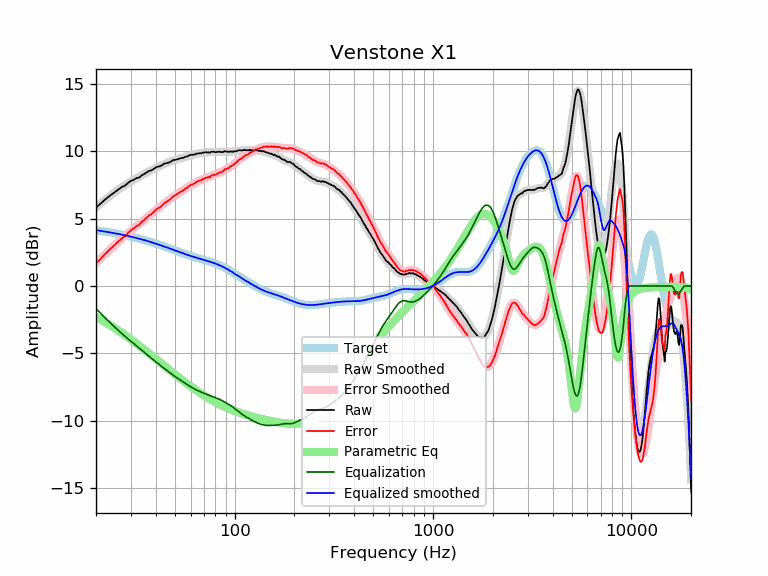

Values plotted in this chart, from the file beside it:
frequency, raw, error, smoothed, error_smoothed, equalization, parametric_eq, equalized_raw, equalized_smoothed, target
20, 5.81, 1.67, 5.82, 1.68, -1.68, -2.29, 4.13, 4.14, 4.14
21, 6.08, 1.99, 6.09, 1.99, -1.99, -2.46, 4.09, 4.09, 4.09
22, 6.35, 2.30, 6.33, 2.29, -2.29, -2.63, 4.06, 4.05, 4.05
23, 6.59, 2.59, 6.57, 2.57, -2.57, -2.81, 4.02, 4.00, 4.00
24, 6.79, 2.84, 6.78, 2.83, -2.83, -2.97, 3.96, 3.95, 3.95
25, 6.98, 3.08, 6.98, 3.08, -3.08, -3.14, 3.90, 3.90, 3.90
26, 7.17, 3.32, 7.16, 3.31, -3.31, -3.31, 3.86, 3.85, 3.85
27, 7.34, 3.53, 7.33, 3.53, -3.53, -3.47, 3.81, 3.81, 3.81
28, 7.44, 3.68, 7.48, 3.73, -3.73, -3.64, 3.71, 3.76, 3.76
29, 7.64, 3.93, 7.63, 3.92, -3.92, -3.80, 3.72, 3.71, 3.71
30, 7.80, 4.14, 7.76, 4.10, -4.10, -3.96, 3.70, 3.66, 3.66
31, 7.87, 4.26, 7.88, 4.27, -4.27, -4.11, 3.60, 3.61, 3.61
32, 8.00, 4.44, 7.99, 4.43, -4.43, -4.27, 3.57, 3.56, 3.56
33, 8.04, 4.53, 8.10, 4.59, -4.59, -4.42, 3.45, 3.51, 3.51
34, 8.20, 4.74, 8.21, 4.75, -4.75, -4.57, 3.45, 3.46, 3.46
35, 8.30, 4.89, 8.31, 4.90, -4.90, -4.71, 3.40, 3.41, 3.41
36, 8.42, 5.07, 8.41, 5.05, -5.05, -4.85, 3.37, 3.35, 3.35
37, 8.53, 5.23, 8.50, 5.20, -5.20, -4.99, 3.33, 3.30, 3.30
38, 8.57, 5.32, 8.59, 5.34, -5.34, -5.13, 3.23, 3.25, 3.25
39, 8.67, 5.47, 8.68, 5.48, -5.48, -5.26, 3.19, 3.20, 3.20
40, 8.78, 5.63, 8.76, 5.61, -5.61, -5.39, 3.17, 3.14, 3.15
41, 8.85, 5.76, 8.83, 5.74, -5.74, -5.52, 3.11, 3.09, 3.09
42, 8.87, 5.83, 8.90, 5.86, -5.86, -5.65, 3.01, 3.04, 3.04
43, 8.95, 5.96, 8.97, 5.98, -5.98, -5.77, 2.97, 2.99, 2.99
44, 9.06, 6.12, 9.03, 6.09, -6.09, -5.89, 2.97, 2.94, 2.94
45, 9.09, 6.20, 9.09, 6.20, -6.20, -6.00, 2.89, 2.89, 2.89
46, 9.13, 6.30, 9.14, 6.31, -6.31, -6.12, 2.82, 2.83, 2.83
47, 9.17, 6.39, 9.20, 6.41, -6.41, -6.23, 2.76, 2.78, 2.78
48, 9.24, 6.51, 9.25, 6.51, -6.51, -6.34, 2.73, 2.74, 2.73
49, 9.34, 6.65, 9.29, 6.61, -6.61, -6.44, 2.73, 2.69, 2.69
50, 9.34, 6.70, 9.34, 6.70, -6.70, -6.55, 2.64, 2.64, 2.64
51, 9.38, 6.79, 9.38, 6.79, -6.79, -6.65, 2.59, 2.59, 2.59
52, 9.41, 6.86, 9.42, 6.87, -6.87, -6.74, 2.54, 2.55, 2.55
53, 9.46, 6.96, 9.45, 6.95, -6.95, -6.84, 2.51, 2.50, 2.50
54, 9.48, 7.02, 9.49, 7.03, -7.03, -6.93, 2.45, 2.46, 2.46
55, 9.49, 7.07, 9.52, 7.11, -7.11, -7.02, 2.38, 2.42, 2.42
56, 9.56, 7.18, 9.56, 7.18, -7.18, -7.11, 2.38, 2.38, 2.38
57, 9.59, 7.25, 9.59, 7.26, -7.26, -7.19, 2.33, 2.34, 2.34
58, 9.62, 7.32, 9.63, 7.33, -7.33, -7.28, 2.29, 2.30, 2.30
59, 9.69, 7.43, 9.66, 7.40, -7.40, -7.36, 2.29, 2.26, 2.26
60, 9.72, 7.49, 9.70, 7.47, -7.47, -7.44, 2.25, 2.23, 2.23
61, 9.73, 7.53, 9.72, 7.53, -7.53, -7.51, 2.20, 2.20, 2.20
62, 9.73, 7.57, 9.75, 7.59, -7.59, -7.59, 2.14, 2.16, 2.16
63, 9.75, 7.62, 9.77, 7.64, -7.64, -7.66, 2.11, 2.13, 2.13
64, 9.81, 7.71, 9.79, 7.69, -7.69, -7.73, 2.12, 2.10, 2.10
65, 9.82, 7.75, 9.81, 7.74, -7.74, -7.80, 2.08, 2.07, 2.07
66, 9.83, 7.79, 9.83, 7.79, -7.79, -7.86, 2.04, 2.04, 2.04
67, 9.85, 7.83, 9.85, 7.83, -7.83, -7.93, 2.02, 2.02, 2.02
68, 9.83, 7.84, 9.86, 7.87, -7.87, -7.99, 1.96, 1.99, 1.99
69, 9.89, 7.93, 9.87, 7.91, -7.91, -8.05, 1.98, 1.96, 1.96
70, 9.88, 7.94, 9.88, 7.95, -7.95, -8.11, 1.93, 1.94, 1.94
71, 9.92, 8.01, 9.89, 7.98, -7.98, -8.17, 1.94, 1.91, 1.91
72, 9.91, 8.03, 9.90, 8.02, -8.02, -8.22, 1.89, 1.88, 1.88
73, 9.90, 8.04, 9.91, 8.05, -8.05, -8.28, 1.85, 1.86, 1.86
74, 9.91, 8.08, 9.92, 8.08, -8.08, -8.33, 1.83, 1.83, 1.83
75, 9.87, 8.06, 9.92, 8.12, -8.12, -8.38, 1.75, 1.81, 1.81
76, 9.95, 8.17, 9.93, 8.15, -8.15, -8.43, 1.80, 1.78, 1.78
77, 9.95, 8.20, 9.93, 8.18, -8.18, -8.48, 1.77, 1.75, 1.75
78, 9.95, 8.23, 9.93, 8.21, -8.21, -8.52, 1.74, 1.72, 1.72
79, 9.95, 8.26, 9.94, 8.24, -8.24, -8.57, 1.71, 1.69, 1.69
... 553 more rows
